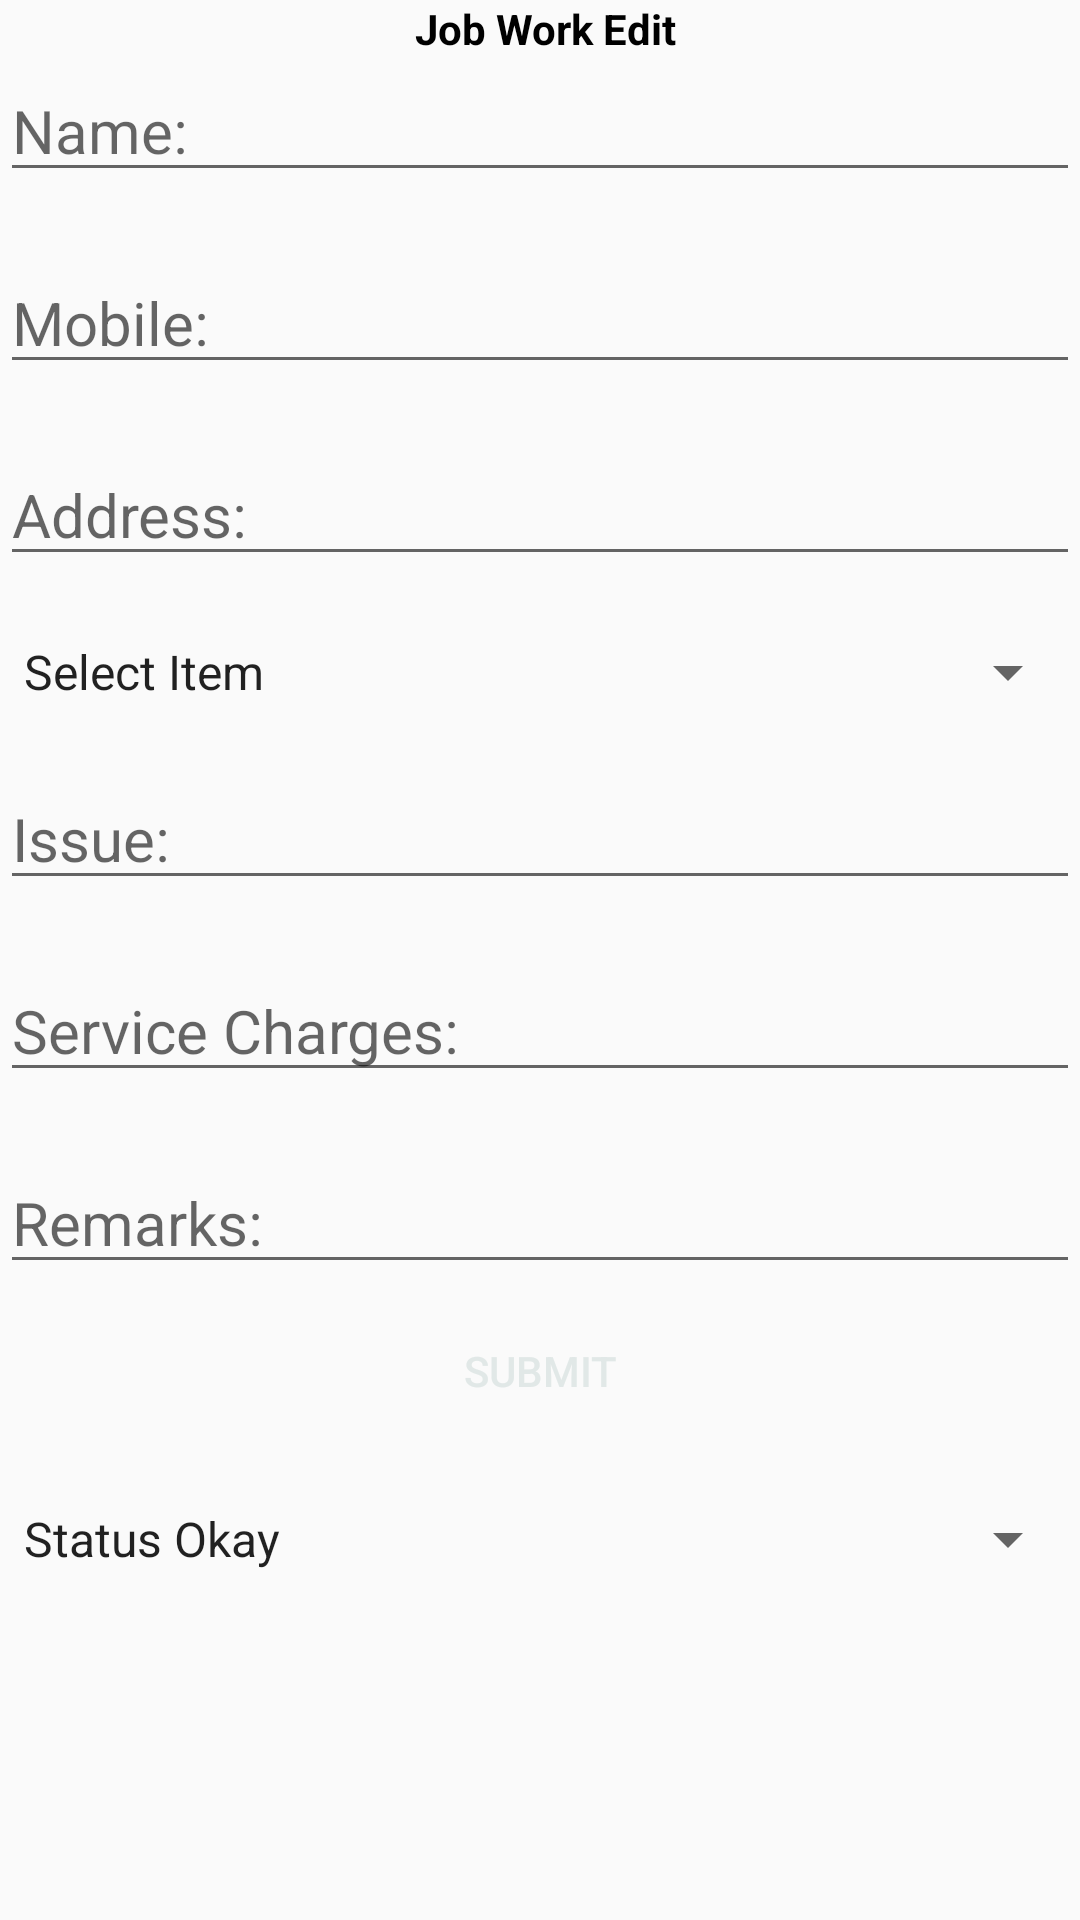

Here is an Android app screen rendered from its layout file. Give the layout XML and the strings, colors and styles it references.
<!-- AndroidManifest.xml: application theme AppTheme -->
<!-- res/layout/activity_edit_job_.xml -->
<?xml version="1.0" encoding="utf-8"?>
<RelativeLayout xmlns:android="http://schemas.android.com/apk/res/android"
    xmlns:app="http://schemas.android.com/apk/res-auto"
    xmlns:tools="http://schemas.android.com/tools"
    android:layout_width="match_parent"
    android:layout_height="match_parent"
    tools:context=".EditJob_Activity">
    <TextView
        android:id="@+id/headertitle"
        android:text=" Job Work Edit"
        android:textAlignment="center"
        android:layout_width="match_parent"
        android:layout_height="wrap_content"
        android:textColor="#000"
        android:textStyle="bold"
        android:gravity="center_horizontal" />
    <EditText
        android:layout_width="match_parent"
        android:layout_height="wrap_content"
        android:textSize="20sp"
        android:hint="Name:"
        android:id="@+id/edtCust_Name_ed"
        android:layout_marginTop="20dp"
        android:inputType="textPersonName"
        />
    <EditText
        android:layout_below="@id/edtCust_Name_ed"
        android:layout_width="match_parent"
        android:layout_height="wrap_content"
        android:textSize="20sp"
        android:hint="Mobile:"
        android:id="@+id/edtCust_mobile_ed"
        android:layout_marginTop="20dp"
        android:inputType="phone"
        />
    <EditText
        android:layout_below="@id/edtCust_mobile_ed"
        android:layout_width="match_parent"
        android:layout_height="wrap_content"
        android:textSize="20sp"
        android:hint="Address:"
        android:id="@+id/edtCust_address_ed"
        android:layout_marginTop="20dp"
        android:inputType="textPersonName"
        />
    <Spinner
        android:layout_marginTop="20dp"
        android:layout_below="@id/edtCust_address_ed"
        android:id="@+id/spinner_items_ed"
        android:layout_width="match_parent"
        android:layout_height="wrap_content"
        android:entries="@array/Item_group"
        android:scrollbarSize="20dp"
        />

    <EditText
        android:layout_below="@id/spinner_items_ed"
        android:layout_width="match_parent"
        android:layout_height="wrap_content"
        android:textSize="20sp"
        android:hint="Issue:"
        android:id="@+id/edtIssue_ed"
        android:layout_marginTop="20dp"
        android:inputType="textPersonName"
        />
    <EditText
        android:layout_below="@id/edtIssue_ed"
        android:layout_width="match_parent"
        android:layout_height="wrap_content"
        android:textSize="20sp"
        android:hint="Service Charges:"
        android:id="@+id/edtService_charge_ed"
        android:layout_marginTop="20dp"
        android:inputType="textPersonName"
        />
    <EditText
        android:layout_below="@id/edtService_charge_ed"
        android:layout_width="match_parent"
        android:layout_height="wrap_content"
        android:textSize="20sp"
        android:hint="Remarks:"
        android:id="@+id/edtRemarks_ed"
        android:layout_marginTop="20dp"
        android:inputType="textPersonName"
        />

    <Button
        android:layout_marginTop="5dp"
        android:layout_below="@id/edtRemarks_ed"
        android:id="@+id/btn_edit"
        android:layout_width="match_parent"
        android:layout_height="wrap_content"
        android:background="@drawable/sub_btn"
        android:layout_marginLeft="5dp"
        android:layout_marginRight="5dp"
        android:text="Submit"
        android:textColor="@color/colorBtn"
        />
    <Spinner
        android:layout_marginTop="20dp"
        android:id="@+id/spinner_status_ed"
        android:layout_width="match_parent"
        android:layout_height="wrap_content"
        android:layout_below="@id/btn_edit"
        android:entries="@array/status"
        />
</RelativeLayout>
<!-- resources referenced by this layout -->
<resources>
  <array name="Item_group">
          <item>Select Item</item>
          <item>Laptop</item>
          <item>Desktop</item>
          <item>Printer</item>
          <item>CCTV</item>
          <item>Speakers</item>
          <item>Periperls Devices</item>
          <item>Others</item>
      </array>
  <array name="status">
          <item>Status Okay</item>
          <item>Pending</item>
          <item>Other</item>
  
      </array>
  <color name="colorBtn">#E1E8E7</color>
  <style name="AppTheme" parent="Theme.AppCompat.Light.DarkActionBar">
         
          
          <item name="colorPrimary">@color/colorPrimary</item>
          <item name="colorPrimaryDark">@color/colorPrimaryDark</item>
          <item name="colorAccent">@color/colorAccent</item>
      </style>
  <color name="colorPrimary">#6200EE</color>
  <color name="colorPrimaryDark">#3700B3</color>
  <color name="colorAccent">#03DAC5</color>
</resources>
